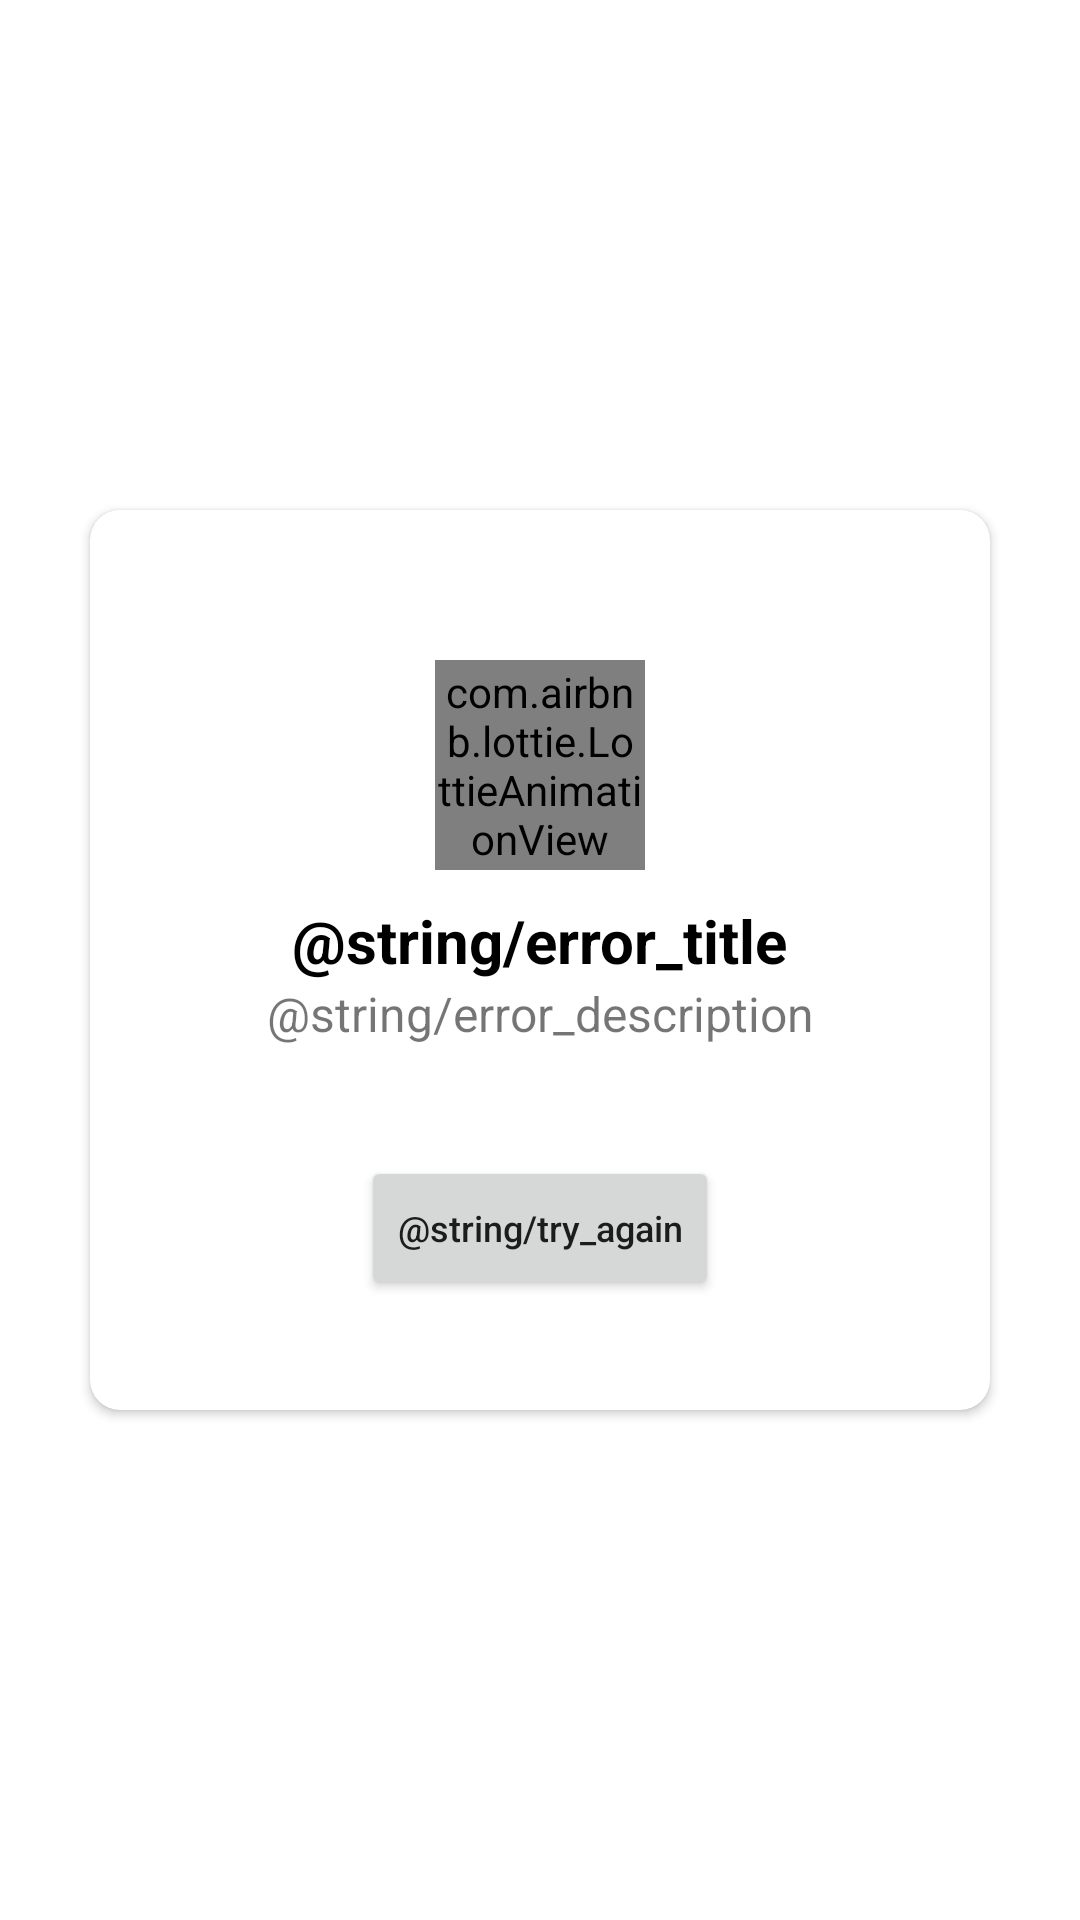

Write the Android layout XML for this screen, with the resource values it uses.
<!-- AndroidManifest.xml: application theme Theme.Marvel -->
<!-- res/layout/fragment_error.xml -->
<?xml version="1.0" encoding="utf-8"?>
<androidx.constraintlayout.widget.ConstraintLayout xmlns:android="http://schemas.android.com/apk/res/android"
    xmlns:app="http://schemas.android.com/apk/res-auto"
    android:layout_width="match_parent"
    android:layout_height="match_parent">

    <androidx.cardview.widget.CardView
        android:layout_margin="@dimen/default_20dp"
        app:cardCornerRadius="@dimen/default_10dp"
        android:layout_width="@dimen/default_300dp"
        android:layout_height="@dimen/default_300dp"
        app:cardBackgroundColor="@color/white"
        app:layout_constraintBottom_toBottomOf="parent"
        app:layout_constraintEnd_toEndOf="parent"
        app:layout_constraintStart_toStartOf="parent"
        app:layout_constraintTop_toTopOf="parent">

        <androidx.constraintlayout.widget.ConstraintLayout
            android:layout_width="match_parent"
            android:layout_height="match_parent">


            <com.airbnb.lottie.LottieAnimationView
                android:id="@+id/animationView3"
                android:layout_width="@dimen/default_70dp"
                android:layout_height="@dimen/default_70dp"
                android:layout_marginTop="@dimen/default_50dp"
                app:layout_constraintEnd_toEndOf="parent"
                app:layout_constraintStart_toStartOf="parent"
                app:layout_constraintTop_toTopOf="parent"
                app:lottie_autoPlay="true"
                app:lottie_loop="false"
                app:lottie_rawRes="@raw/lottie_error" />

            <TextView
                android:id="@+id/textView2"
                android:layout_width="@dimen/default_0dp"
                android:layout_height="wrap_content"
                android:layout_marginStart="@dimen/default_40dp"
                android:layout_marginEnd="@dimen/default_40dp"
                android:gravity="center"
                android:text="@string/error_description"
                android:textSize="@dimen/default_text_16sp"
                app:layout_constraintEnd_toEndOf="parent"
                app:layout_constraintStart_toStartOf="parent"
                app:layout_constraintTop_toBottomOf="@+id/textView5" />

            <TextView
                android:id="@+id/textView5"
                android:layout_width="wrap_content"
                android:layout_height="wrap_content"
                android:layout_marginTop="@dimen/default_10dp"
                android:text="@string/error_title"
                android:textColor="@color/black"
                android:textSize="@dimen/default_text_20sp"
                android:textStyle="bold"
                app:layout_constraintEnd_toEndOf="parent"
                app:layout_constraintStart_toStartOf="parent"
                app:layout_constraintTop_toBottomOf="@+id/animationView3" />

            <Button
                android:id="@+id/buttonTryAgain"
                android:layout_width="wrap_content"
                android:layout_height="wrap_content"
                android:text="@string/try_again"
                android:textAllCaps="false"
                android:textSize="@dimen/default_text_12sp"
                app:layout_constraintBottom_toBottomOf="parent"
                app:layout_constraintEnd_toEndOf="parent"
                app:layout_constraintStart_toStartOf="parent"
                app:layout_constraintTop_toBottomOf="@+id/textView2" />
        </androidx.constraintlayout.widget.ConstraintLayout>
    </androidx.cardview.widget.CardView>
</androidx.constraintlayout.widget.ConstraintLayout>
<!-- resources referenced by this layout -->
<resources>
  <color name="black">#FF000000</color>
  <color name="white">#FFFFFFFF</color>
  <dimen name="default_0dp">0dp</dimen>
  <dimen name="default_10dp">10dp</dimen>
  <dimen name="default_20dp">20dp</dimen>
  <dimen name="default_300dp">300dp</dimen>
  <dimen name="default_40dp">40dp</dimen>
  <dimen name="default_50dp">50dp</dimen>
  <dimen name="default_70dp">70dp</dimen>
  <dimen name="default_text_12sp">12sp</dimen>
  <dimen name="default_text_16sp">16sp</dimen>
  <dimen name="default_text_20sp">20sp</dimen>
  <style name="Theme.Marvel" parent="Theme.MaterialComponents.DayNight.NoActionBar">
          
          <item name="colorPrimary">#102027</item>
          <item name="colorPrimaryVariant">#37474f</item>
          <item name="colorOnPrimary">@color/white</item>
          
          <item name="colorSecondary">@color/teal_200</item>
          <item name="colorSecondaryVariant">@color/teal_700</item>
          <item name="colorOnSecondary">@color/black</item>
          
          <item name="android:statusBarColor" tools:targetApi="l">?attr/colorPrimaryVariant</item>
          
          <item name="bottomSheetDialogTheme">@style/CustomBottomSheetDialog</item>
      </style>
  <color name="teal_200">#FF03DAC5</color>
  <color name="teal_700">#FF018786</color>
  <style name="CustomBottomSheetDialog" parent="@style/ThemeOverlay.MaterialComponents.BottomSheetDialog">
          <item name="bottomSheetStyle">@style/CustomBottomSheet</item>
      </style>
  <style name="CustomBottomSheet" parent="Widget.MaterialComponents.BottomSheet">
          <item name="shapeAppearanceOverlay">@style/CustomShapeAppearanceBottomSheetDialog</item>
      </style>
  <style name="CustomShapeAppearanceBottomSheetDialog" parent="">
          <item name="cornerFamily">rounded</item>
          <item name="cornerSizeTopRight">16dp</item>
          <item name="cornerSizeTopLeft">16dp</item>
          <item name="cornerSizeBottomRight">0dp</item>
          <item name="cornerSizeBottomLeft">0dp</item>
      </style>
</resources>
